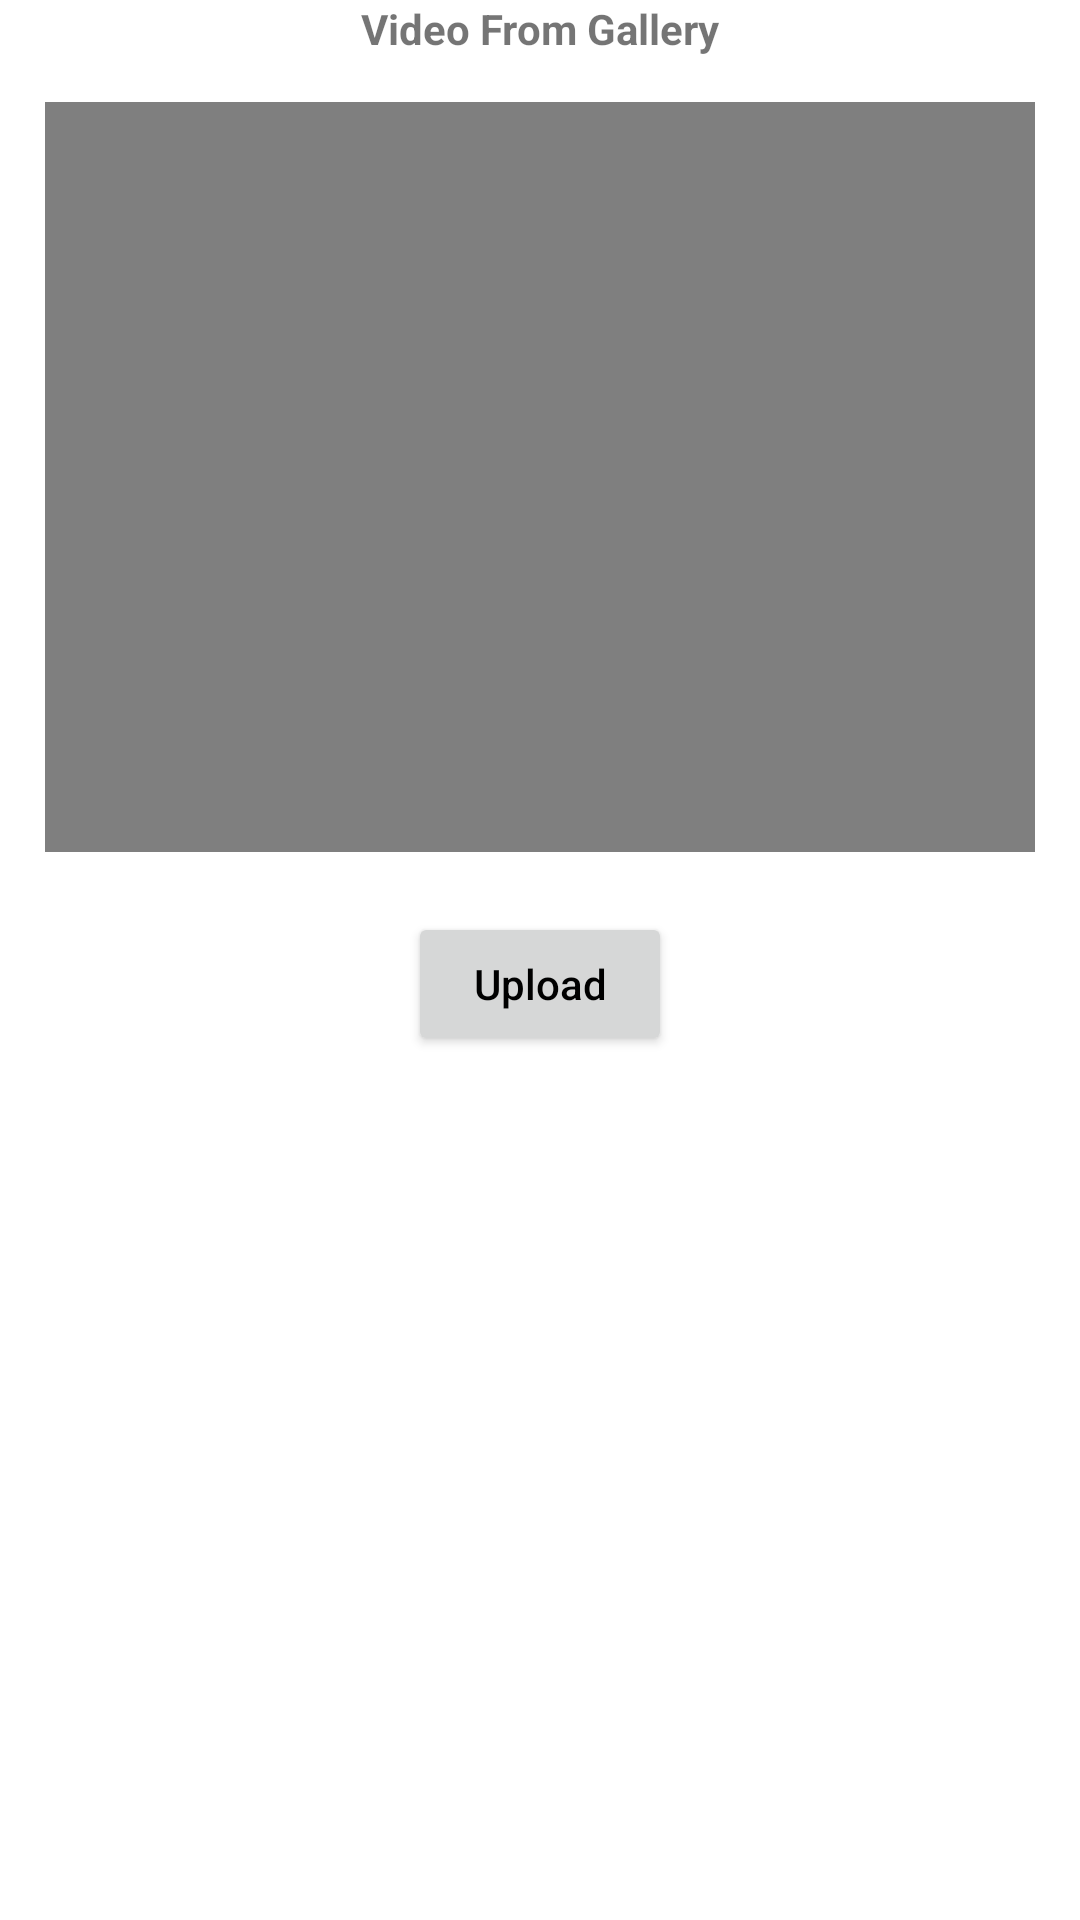

The Android layout XML behind this screen, and the referenced resources:
<!-- AndroidManifest.xml: application theme Theme.MyApplication1 -->
<!-- res/layout/fragment_video.xml -->
<?xml version="1.0" encoding="utf-8"?>
<androidx.constraintlayout.widget.ConstraintLayout xmlns:android="http://schemas.android.com/apk/res/android"
    xmlns:app="http://schemas.android.com/apk/res-auto"
    xmlns:tools="http://schemas.android.com/tools"
    android:layout_width="match_parent"
    android:layout_height="match_parent"
    tools:context=".fragment.VideoFragment">

    <TextView
        android:id="@+id/tvTitle"
        android:layout_width="wrap_content"
        android:layout_height="wrap_content"
        android:text="Video From Gallery"
        android:textStyle="bold"
        app:layout_constraintEnd_toEndOf="parent"
        app:layout_constraintStart_toStartOf="parent"
        app:layout_constraintTop_toTopOf="parent" />

    <VideoView
        android:id="@+id/videoView"
        android:layout_width="match_parent"
        android:layout_height="250dp"
        android:layout_margin="15dp"
        app:layout_constraintTop_toBottomOf="@+id/tvTitle" />

    <Button
        android:id="@+id/btnUpload"
        android:layout_width="wrap_content"
        android:layout_height="wrap_content"
        android:layout_marginTop="20dp"
        android:text="Upload"
        android:textAllCaps="false"
        android:textColor="@color/black"
        app:layout_constraintEnd_toEndOf="parent"
        app:layout_constraintStart_toStartOf="parent"
        app:layout_constraintTop_toBottomOf="@+id/videoView" />

</androidx.constraintlayout.widget.ConstraintLayout>
<!-- resources referenced by this layout -->
<resources>
  <color name="black">#FF000000</color>
  <style name="Theme.MyApplication1" parent="Theme.MaterialComponents.Light">
           <item name="colorPrimary">@color/white</item>
      </style>
  <color name="white">#FFFFFFFF</color>
</resources>
